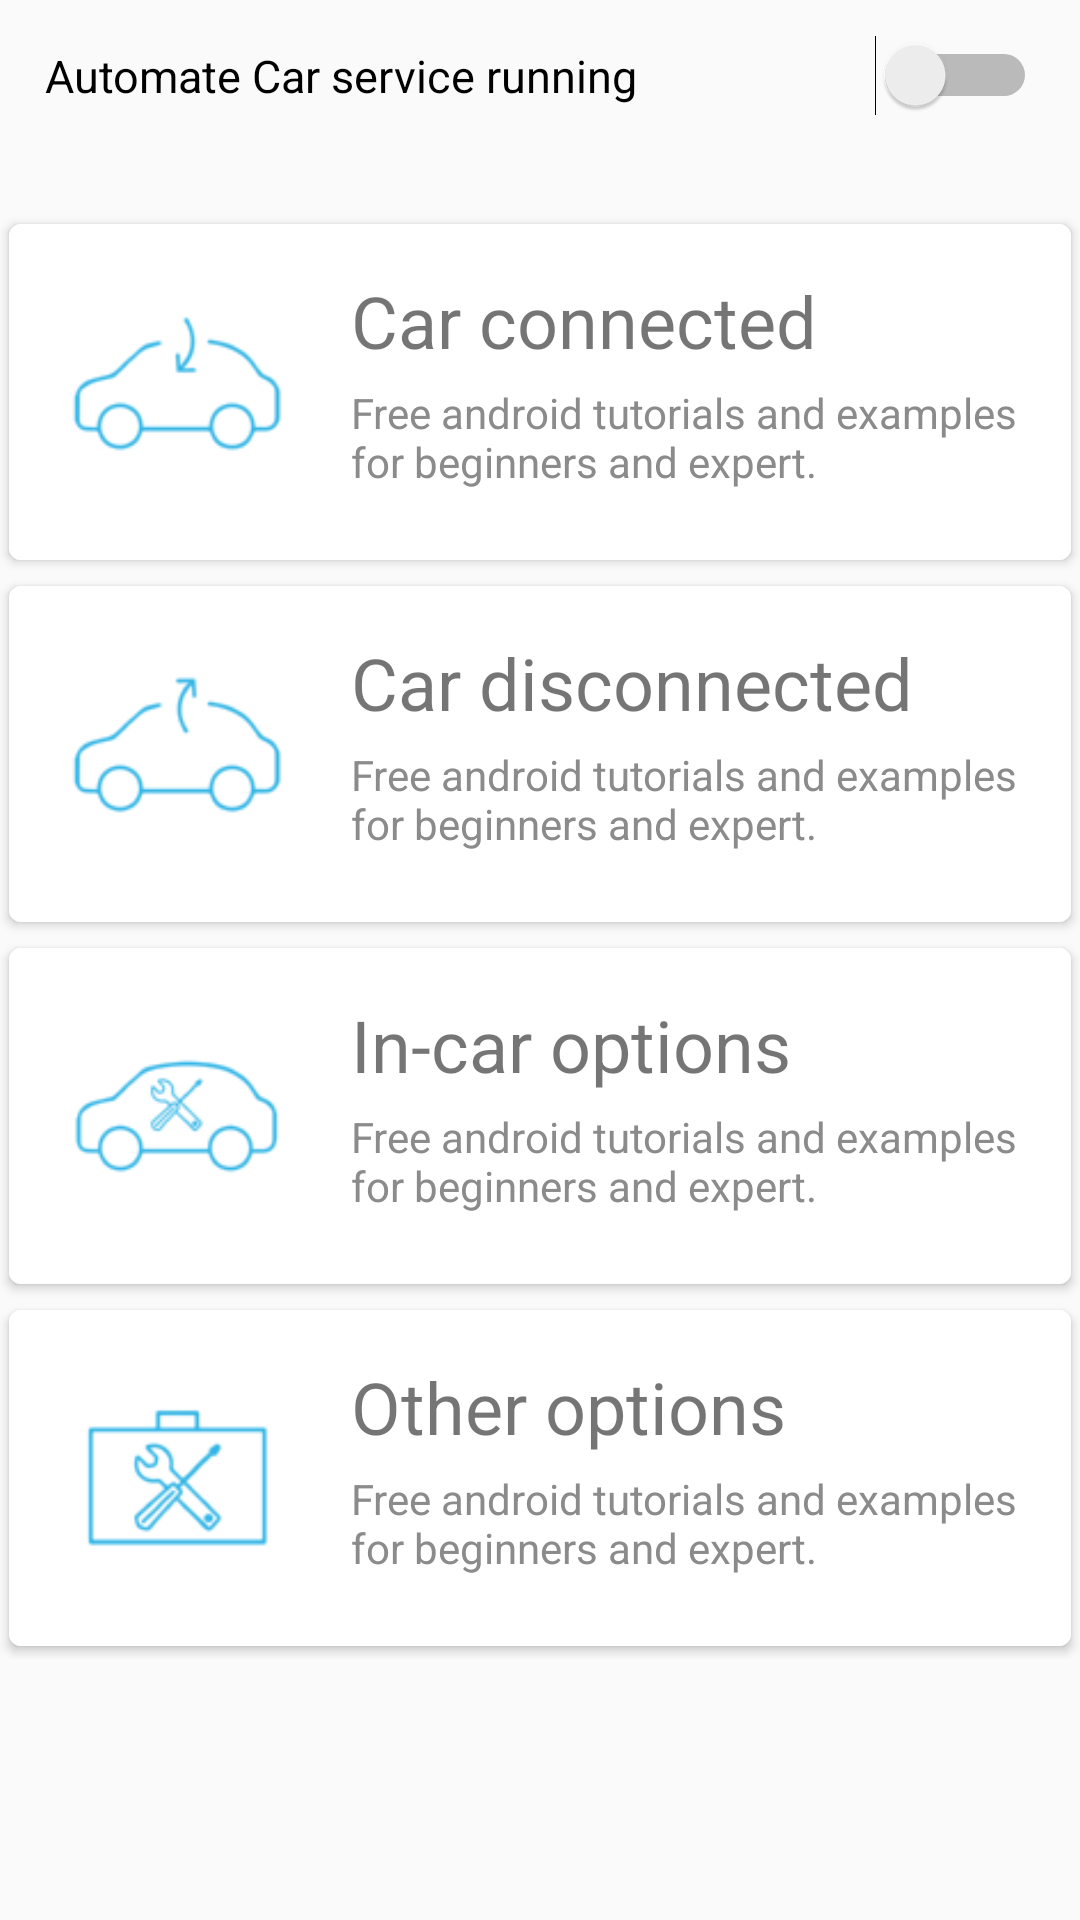

The Android layout XML behind this screen, and the referenced resources:
<!-- AndroidManifest.xml: application theme AppTheme -->
<!-- res/layout/activity_main.xml -->
<?xml version="1.0" encoding="utf-8"?>
<LinearLayout xmlns:android="http://schemas.android.com/apk/res/android"
    xmlns:tools="http://schemas.android.com/tools"
    xmlns:card_view="http://schemas.android.com/apk/res-auto"
    android:orientation="vertical"
    android:layout_width="match_parent"
    android:layout_height="match_parent">


    <FrameLayout
        android:layout_width="match_parent"
        android:layout_height="wrap_content"
        android:paddingTop="@dimen/activity_vertical_margin"
        android:paddingLeft="@dimen/activity_horizontal_margin"
        android:paddingRight="@dimen/activity_horizontal_margin">

        <Switch
            android:text="@string/automate_service_running"
            android:layout_width="match_parent"
            android:layout_height="wrap_content"
            android:id="@+id/automate_service_running"
            android:padding="15dp"
            android:textSize="15sp"/>

    </FrameLayout>


    <ScrollView
        android:layout_width="match_parent"
        android:layout_height="match_parent">

        <LinearLayout
            android:layout_width="match_parent"
            android:layout_height="match_parent"
            android:orientation="vertical"
            android:paddingBottom="@dimen/activity_vertical_margin"
            android:paddingLeft="@dimen/activity_horizontal_margin"
            android:paddingRight="@dimen/activity_horizontal_margin">

            <android.support.v7.widget.CardView
                android:layout_width="match_parent"
                android:layout_height="wrap_content"
                android:layout_marginTop="20dp"
                card_view:cardCornerRadius="4dp"
                card_view:cardUseCompatPadding="true"
                android:foreground="?android:attr/selectableItemBackground"
                android:clickable="true"
                android:id="@+id/car_connected">

                <RelativeLayout
                    android:layout_width="match_parent"
                    android:layout_height="wrap_content"
                    android:background="#fff"
                    android:padding="16dp">

                    <ImageView
                        android:id="@+id/car_connected_image"
                        android:layout_width="80dp"
                        android:layout_height="80dp"
                        android:layout_alignParentTop="true"
                        android:layout_marginRight="18dp"
                        android:src="@drawable/in_car" />

                    <TextView
                        android:id="@+id/car_connected_title"
                        android:layout_width="wrap_content"
                        android:layout_height="wrap_content"
                        android:layout_alignParentTop="true"
                        android:layout_toRightOf="@+id/car_connected_image"
                        android:paddingBottom="5dp"
                        android:text="@string/car_connected"
                        android:textSize="24sp" />

                    <TextView
                        android:id="@+id/car_connected_description"
                        android:layout_width="wrap_content"
                        android:layout_height="wrap_content"
                        android:layout_below="@+id/car_connected_title"
                        android:layout_toRightOf="@+id/car_connected_image"
                        android:text="Free android tutorials and examples for beginners and expert."
                        android:textColor="#8b8b8b" />

                </RelativeLayout>
            </android.support.v7.widget.CardView>


            <android.support.v7.widget.CardView
                android:layout_width="match_parent"
                android:layout_height="wrap_content"
                card_view:cardCornerRadius="4dp"
                card_view:cardUseCompatPadding="true"
                android:foreground="?android:attr/selectableItemBackground"
                android:clickable="true"
                android:id="@+id/car_disconnected">

                <RelativeLayout
                    android:layout_width="match_parent"
                    android:layout_height="wrap_content"
                    android:background="#fff"
                    android:padding="16dp">

                    <ImageView
                        android:id="@+id/car_disconnected_image"
                        android:layout_width="80dp"
                        android:layout_height="80dp"
                        android:layout_alignParentTop="true"
                        android:layout_marginRight="18dp"
                        android:src="@drawable/out_car" />

                    <TextView
                        android:id="@+id/car_disconnected_title"
                        android:layout_width="wrap_content"
                        android:layout_height="wrap_content"
                        android:layout_alignParentTop="true"
                        android:layout_toRightOf="@+id/car_disconnected_image"
                        android:paddingBottom="5dp"
                        android:text="@string/car_disconnected"
                        android:textSize="24sp" />

                    <TextView
                        android:id="@+id/car_disconnected_description"
                        android:layout_width="wrap_content"
                        android:layout_height="wrap_content"
                        android:layout_below="@+id/car_disconnected_title"
                        android:layout_toRightOf="@+id/car_disconnected_image"
                        android:text="Free android tutorials and examples for beginners and expert."
                        android:textColor="#8b8b8b" />

                </RelativeLayout>
            </android.support.v7.widget.CardView>

            <android.support.v7.widget.CardView
                android:layout_width="match_parent"
                android:layout_height="wrap_content"
                card_view:cardCornerRadius="4dp"
                card_view:cardUseCompatPadding="true"
                android:foreground="?android:attr/selectableItemBackground"
                android:clickable="true"
                android:id="@+id/in_car_options">

                <RelativeLayout
                    android:layout_width="match_parent"
                    android:layout_height="wrap_content"
                    android:background="#fff"
                    android:padding="16dp">

                    <ImageView
                        android:id="@+id/in_car_options_image"
                        android:layout_width="80dp"
                        android:layout_height="80dp"
                        android:layout_alignParentTop="true"
                        android:layout_marginRight="18dp"
                        android:src="@drawable/in_car_options" />

                    <TextView
                        android:id="@+id/in_car_options_title"
                        android:layout_width="wrap_content"
                        android:layout_height="wrap_content"
                        android:layout_alignParentTop="true"
                        android:layout_toRightOf="@+id/in_car_options_image"
                        android:paddingBottom="5dp"
                        android:text="@string/in_car_options"
                        android:textSize="24sp" />

                    <TextView
                        android:id="@+id/in_car_options_description"
                        android:layout_width="wrap_content"
                        android:layout_height="wrap_content"
                        android:layout_below="@+id/in_car_options_title"
                        android:layout_toRightOf="@+id/in_car_options_image"
                        android:text="Free android tutorials and examples for beginners and expert."
                        android:textColor="#8b8b8b" />

                </RelativeLayout>
            </android.support.v7.widget.CardView>


            <android.support.v7.widget.CardView
                android:layout_width="match_parent"
                android:layout_height="wrap_content"
                card_view:cardCornerRadius="4dp"
                card_view:cardUseCompatPadding="true"
                android:foreground="?android:attr/selectableItemBackground"
                android:clickable="true"
                android:id="@+id/other_options">

                <RelativeLayout
                    android:layout_width="match_parent"
                    android:layout_height="wrap_content"
                    android:background="#fff"
                    android:padding="16dp">

                    <ImageView
                        android:id="@+id/other_options_image"
                        android:layout_width="80dp"
                        android:layout_height="80dp"
                        android:layout_alignParentTop="true"
                        android:layout_marginRight="18dp"
                        android:src="@drawable/other_options" />

                    <TextView
                        android:id="@+id/other_options_title"
                        android:layout_width="wrap_content"
                        android:layout_height="wrap_content"
                        android:layout_alignParentTop="true"
                        android:layout_toRightOf="@+id/other_options_image"
                        android:paddingBottom="5dp"
                        android:text="@string/other_options"
                        android:textSize="24sp" />

                    <TextView
                        android:id="@+id/other_options_description"
                        android:layout_width="wrap_content"
                        android:layout_height="wrap_content"
                        android:layout_below="@+id/other_options_title"
                        android:layout_toRightOf="@+id/other_options_image"
                        android:text="Free android tutorials and examples for beginners and expert."
                        android:textColor="#8b8b8b" />

                </RelativeLayout>
            </android.support.v7.widget.CardView>

        </LinearLayout>

    </ScrollView>

</LinearLayout>
<!-- resources referenced by this layout -->
<resources>
  <!-- drawable in_car: png bitmap (drawable, 15728 bytes) -->
  <!-- drawable in_car_options: png bitmap (drawable, 19602 bytes) -->
  <!-- drawable other_options: png bitmap (drawable, 15282 bytes) -->
  <!-- drawable out_car: png bitmap (drawable, 15626 bytes) -->
  <string name="automate_service_running">Automate Car service running</string>
  <string name="car_connected">Car connected</string>
  <string name="car_disconnected">Car disconnected</string>
  <string name="in_car_options">In-car options</string>
  <string name="other_options">Other options</string>
  <style name="AppTheme" parent="Theme.AppCompat.Light.DarkActionBar">
          
          <item name="colorPrimary">@color/colorPrimary</item>
          <item name="colorPrimaryDark">@color/colorPrimaryDark</item>
          <item name="colorAccent">@color/colorAccent</item>
      </style>
  <color name="colorPrimary">#2c3e50</color>
  <color name="colorPrimaryDark">#1b2732</color>
  <color name="colorAccent">#FF9800</color>
</resources>
